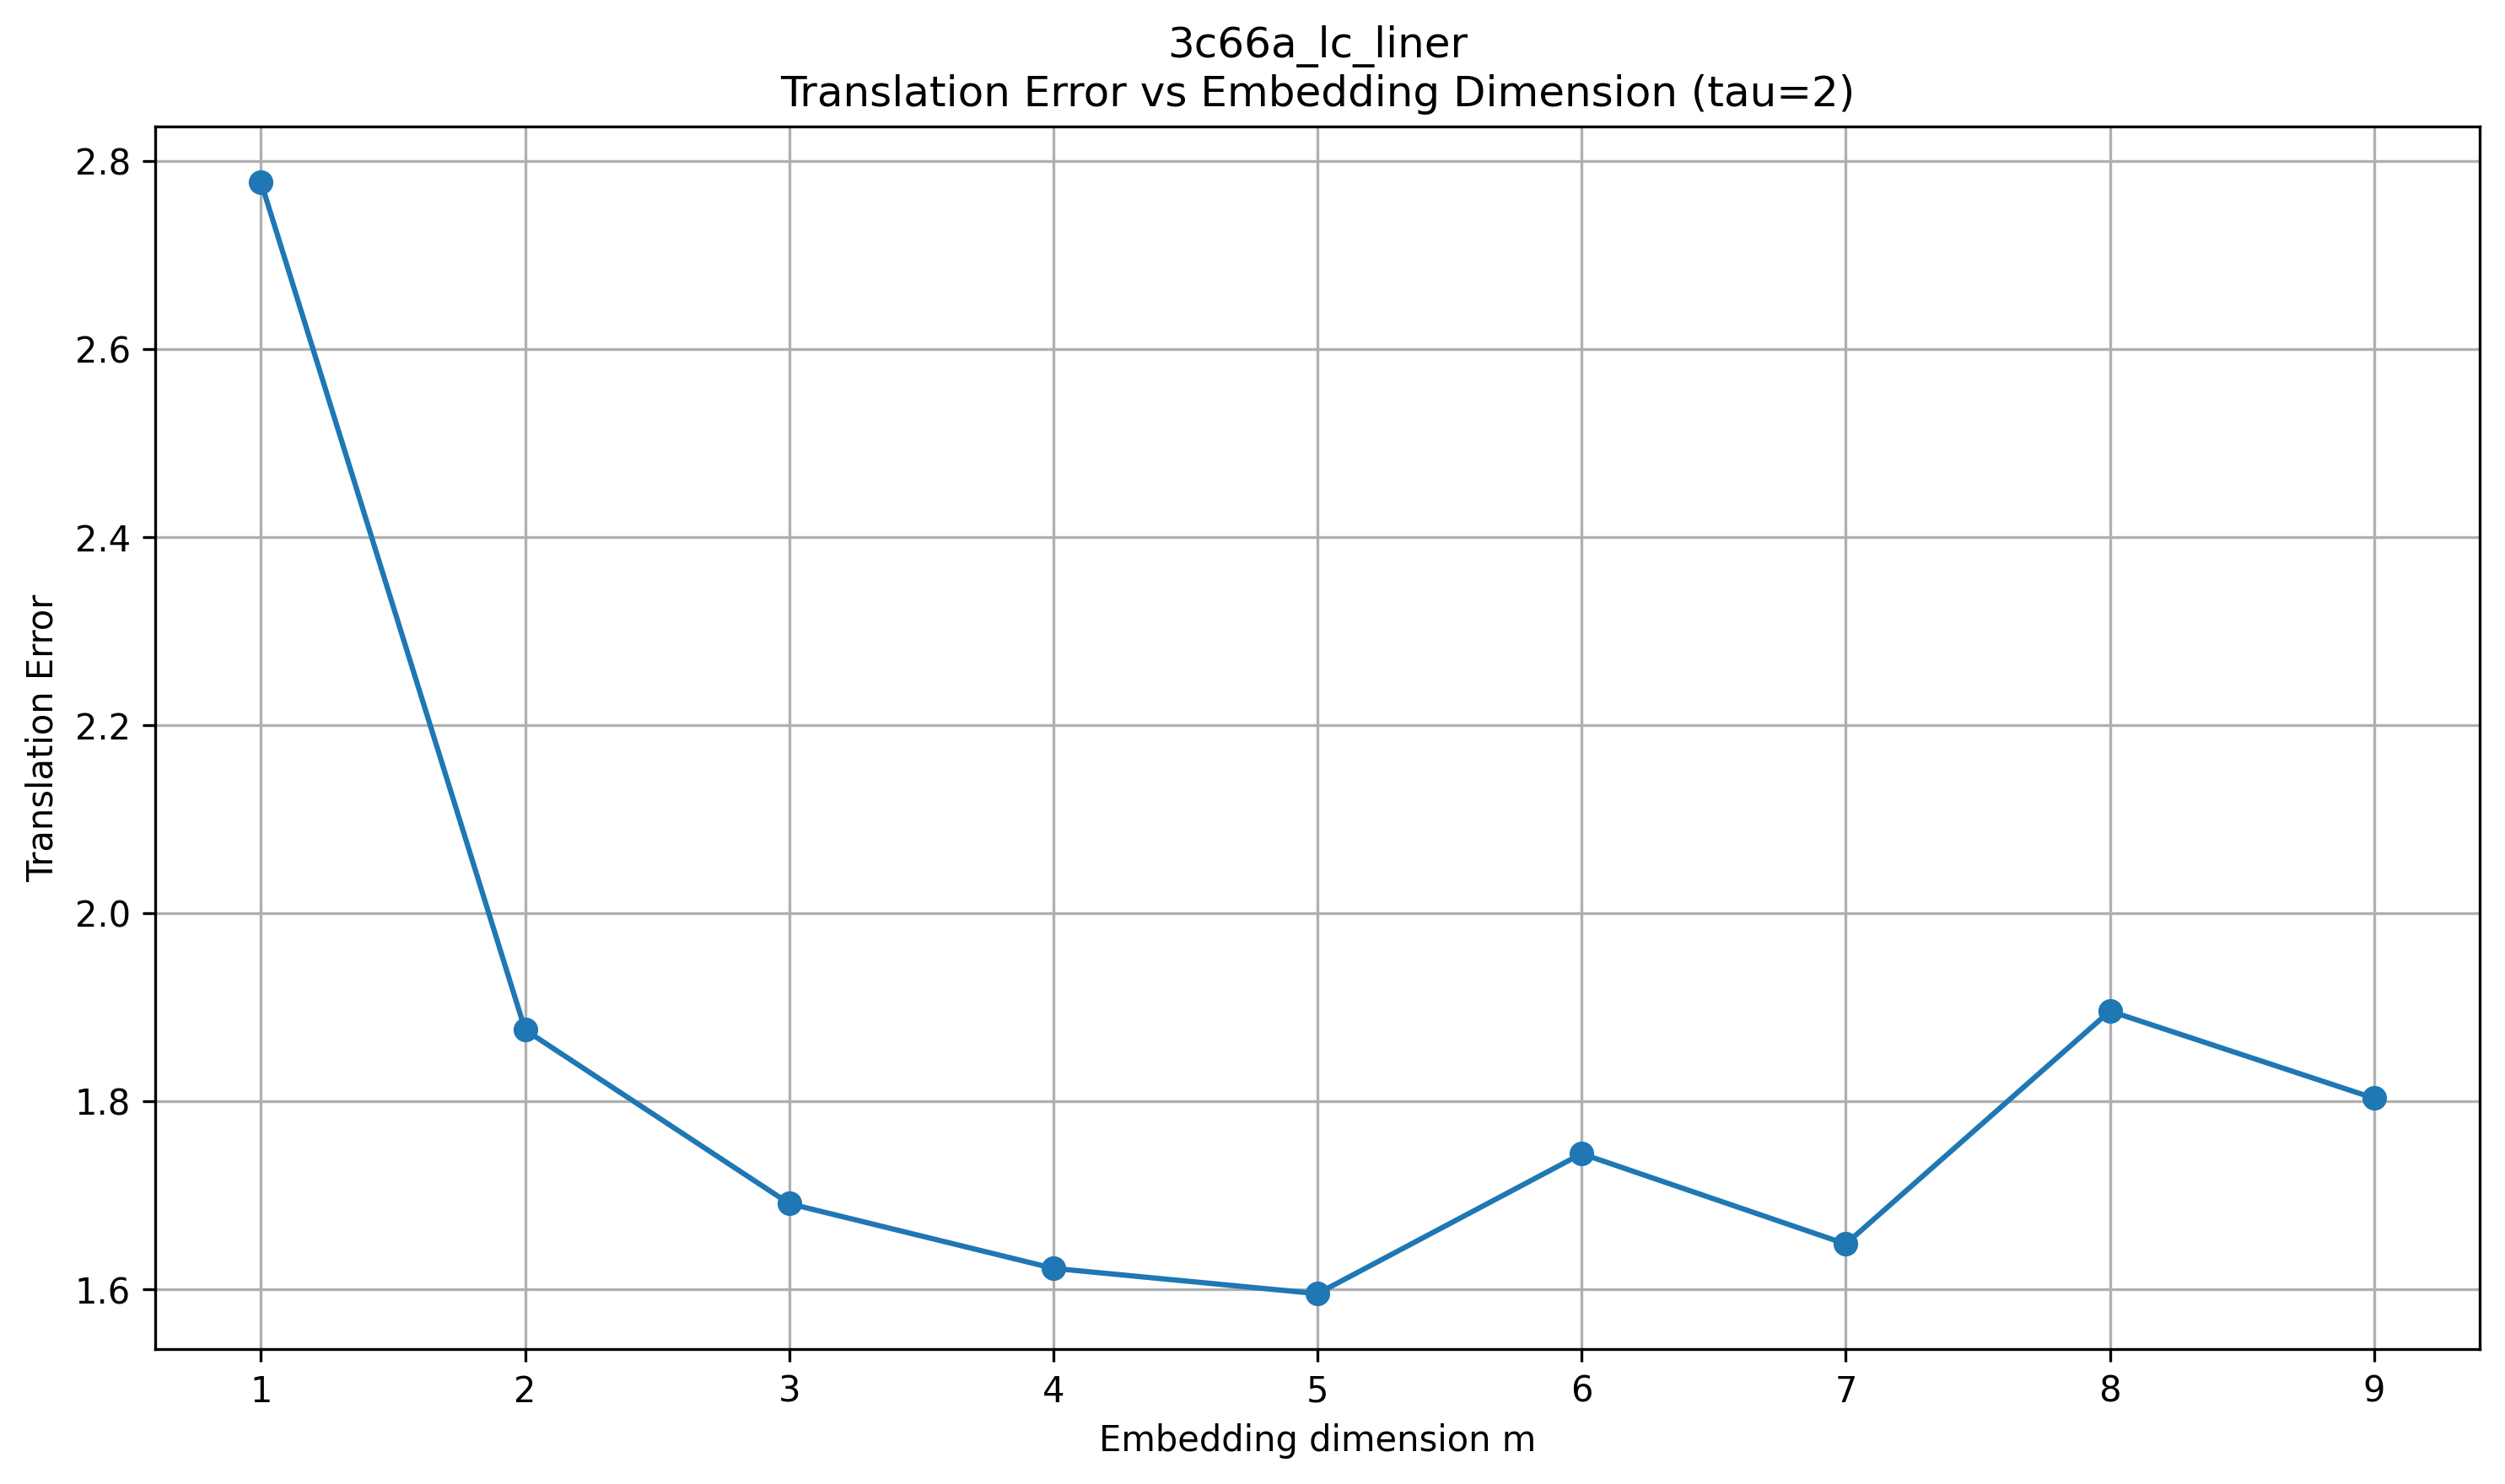

The data file committed next to this chart (first rows):
dataset, tau, m, translation_error
3c66a_lc_liner, 2, 1, 2.777
3c66a_lc_liner, 2, 2, 1.876
3c66a_lc_liner, 2, 3, 1.691
3c66a_lc_liner, 2, 4, 1.622
3c66a_lc_liner, 2, 5, 1.595
3c66a_lc_liner, 2, 6, 1.744
3c66a_lc_liner, 2, 7, 1.648
3c66a_lc_liner, 2, 8, 1.896
3c66a_lc_liner, 2, 9, 1.803
